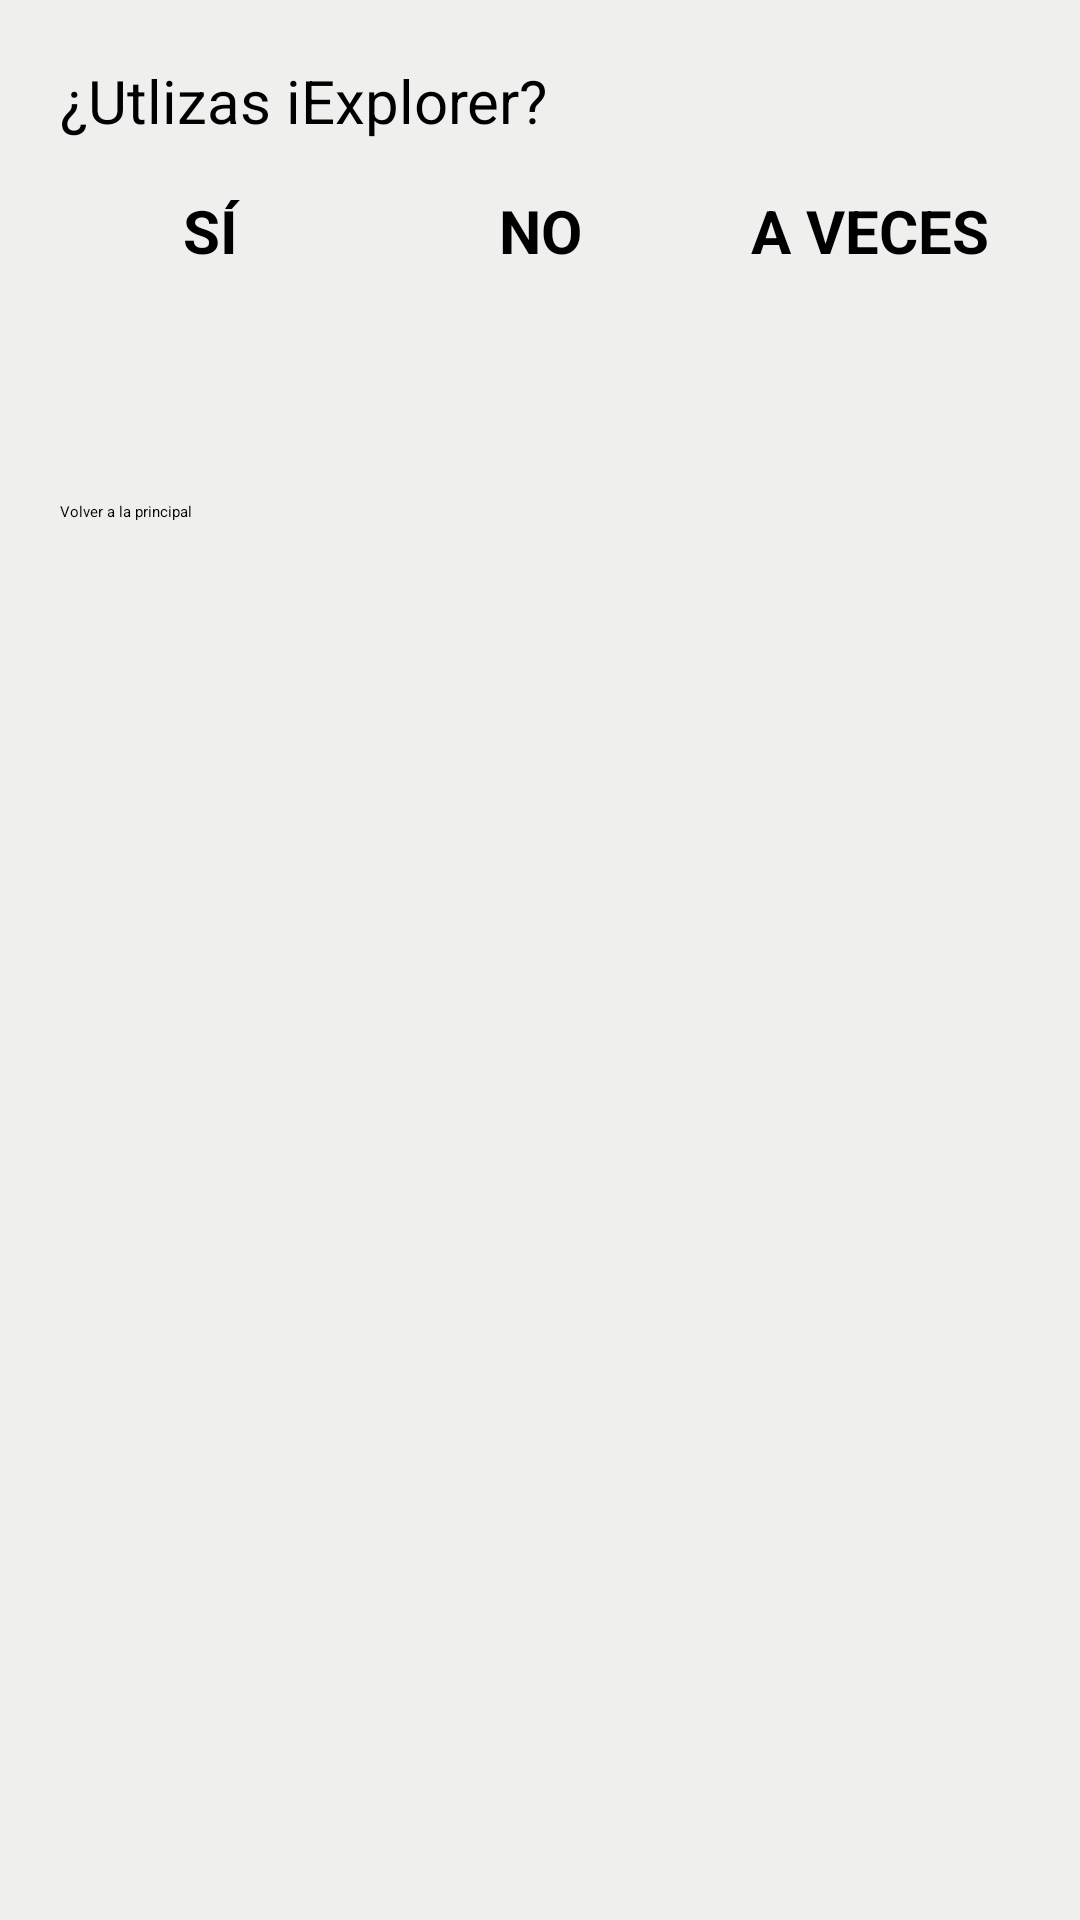

The Android layout XML behind this screen, and the referenced resources:
<!-- AndroidManifest.xml: application theme Theme.Penide_Estefania_P1_UI -->
<!-- res/layout/activity_ej1.xml -->
<?xml version="1.0" encoding="utf-8"?>
    <LinearLayout xmlns:android="http://schemas.android.com/apk/res/android"
        xmlns:app="http://schemas.android.com/apk/res-auto"
        xmlns:tools="http://schemas.android.com/tools"
        android:layout_width="match_parent"
        android:layout_height="match_parent"
        tools:context=".Ej1Activity"

        android:padding="20dp"
        android:background="#1110"
        android:orientation="vertical"
        tools:layout_editor_absoluteX="0dp"
        tools:layout_editor_absoluteY="0dp">

        <TextView
            android:id="@+id/textView"
            android:layout_width="wrap_content"
            android:layout_height="wrap_content"
            android:textSize="20sp"
            android:text="¿Utlizas iExplorer?" />

        <LinearLayout
            android:layout_width="match_parent"
            android:layout_height="100dp"
            android:layout_marginTop="10dp"

            android:orientation="horizontal"
            tools:layout_editor_absoluteX="0dp"
            tools:layout_editor_absoluteY="0dp">

            <TextView
                android:id="@+id/textView2"
                style="@style/TextoGris"
                android:text="SÍ" />

            <TextView
                android:id="@+id/textView3"
                style="@style/TextoGris"
                android:text="NO" />

            <TextView
                android:id="@+id/textView4"
                style="@style/TextoGris"
                android:text="A VECES" />


        </LinearLayout>

        <LinearLayout
            android:layout_width="match_parent"
            android:layout_height="match_parent"
            android:layout_marginTop="10dp"

            android:orientation="horizontal"
            tools:layout_editor_absoluteX="0dp"
            tools:layout_editor_absoluteY="0dp">

            <Button
                android:id="@+id/button9"
                android:layout_width="wrap_content"
                android:layout_height="wrap_content"
                android:text="Volver a la principal" />
        </LinearLayout>

    </LinearLayout>
<!-- resources referenced by this layout -->
<resources>
  <style name="TextoGris">
          <item name="android:layout_width">100dp</item>
          <item name="android:layout_height">40dp</item>
          <item name="android:background">@drawable/roundcorners</item>
          <item name="android:gravity">center|center</item>
          <item name="android:textColor">@color/black</item>
          <item name="android:textSize">20sp</item>
          <item name="android:textStyle">bold</item>
          <item name="android:layout_marginRight">10dp</item>
      </style>
  <!-- not gathered from this repository: default colours our renderer supplied (Android Studio template values) -->
  <color name="black">#FF000000</color>
</resources>
